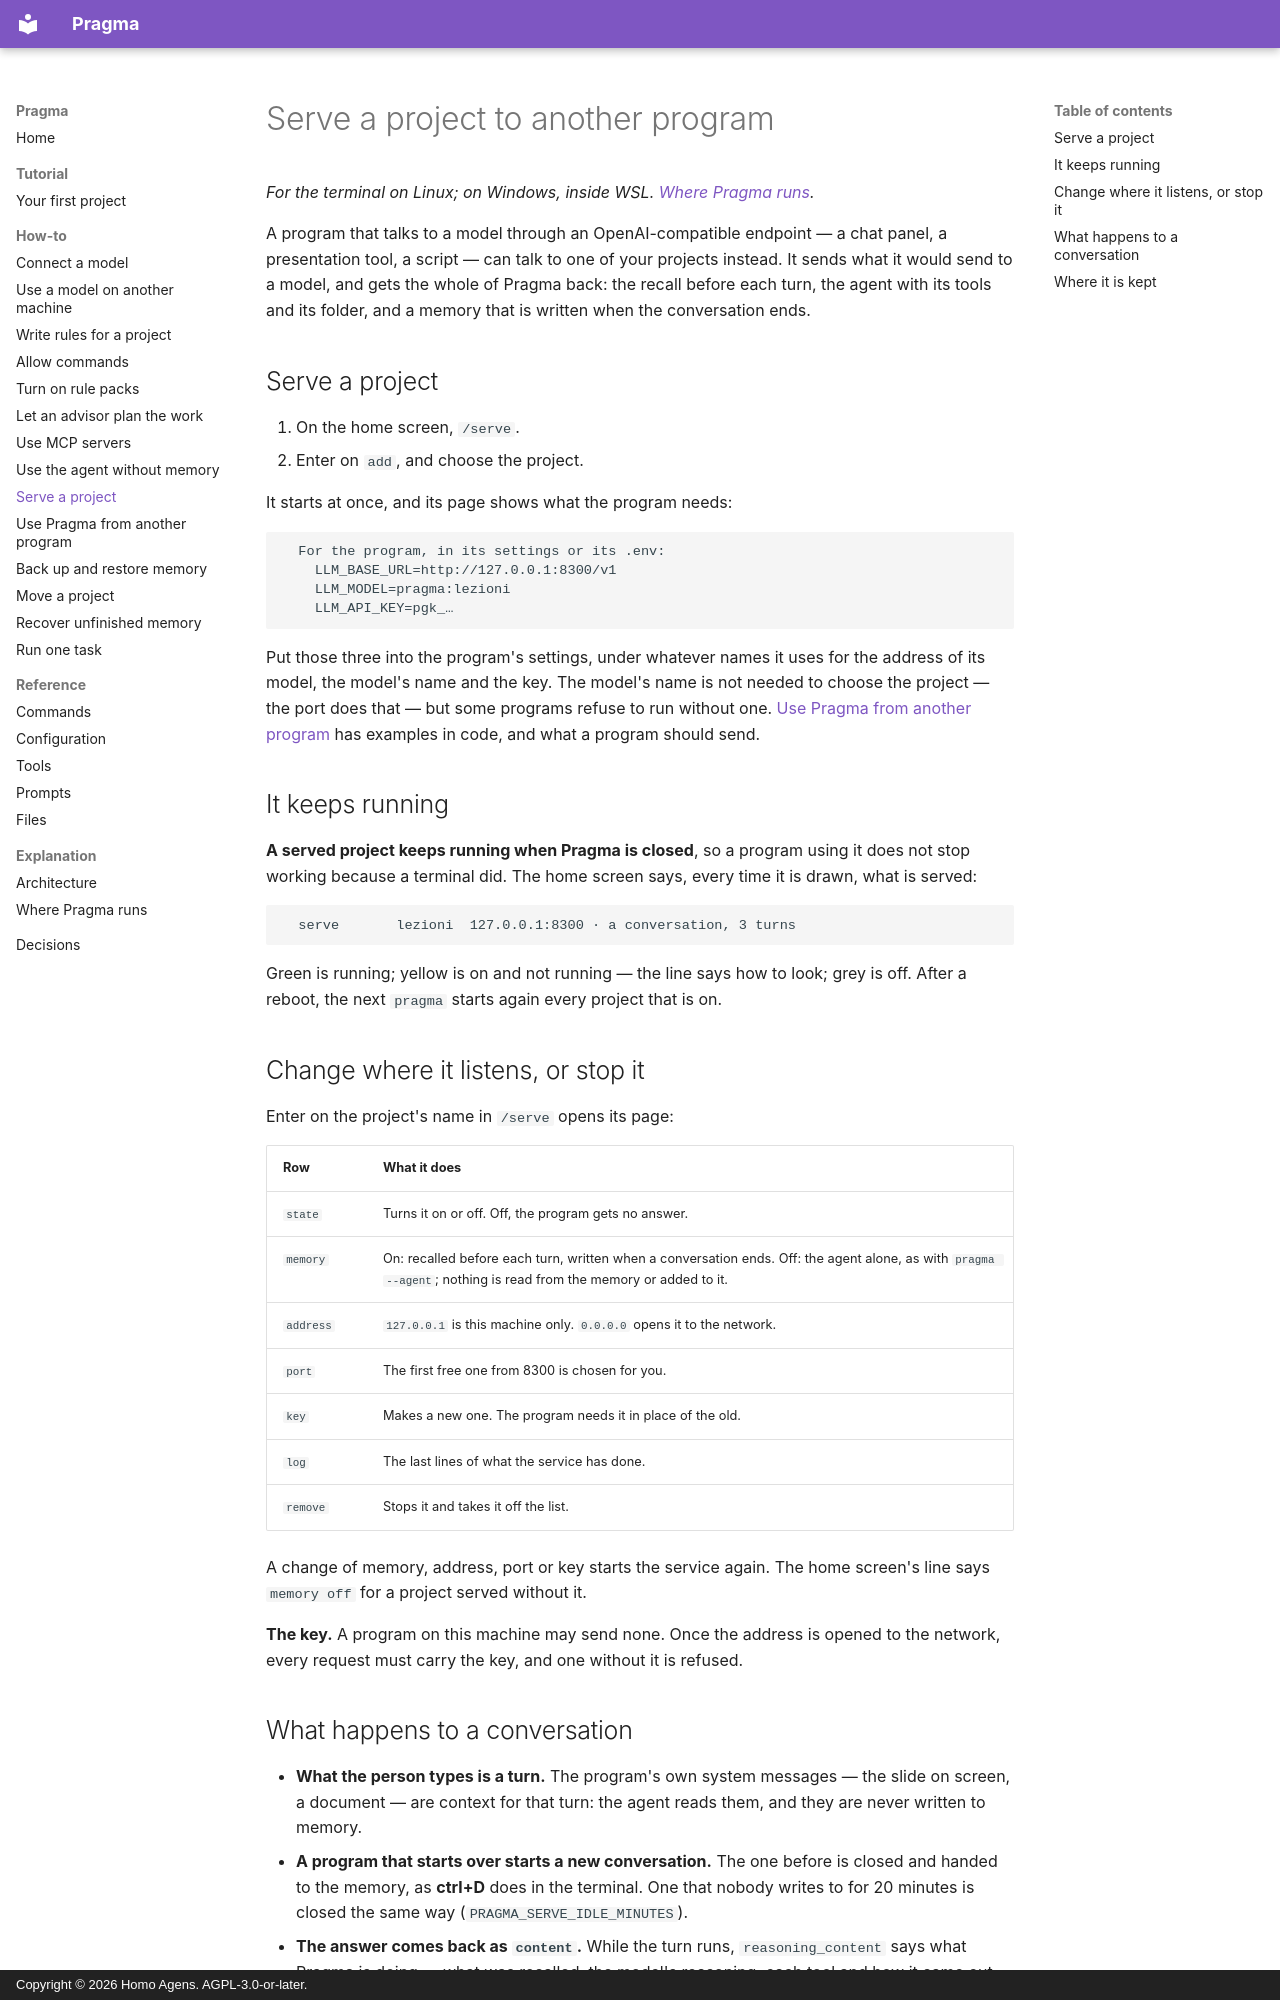

repository: homoagens/pragma · page: how-to/serve-a-project/index.html · generator: mkdocs · copyright: Copyright © 2026 Homo Agens. AGPL-3.0-or-later.

# Serve a project to another program

*For the terminal on Linux; on Windows, inside WSL. [Where Pragma runs](../explanation/interfaces.md).*

A program that talks to a model through an OpenAI-compatible endpoint — a
chat panel, a presentation tool, a script — can talk to one of your projects
instead. It sends what it would send to a model, and gets the whole of
Pragma back: the recall before each turn, the agent with its tools and its
folder, and a memory that is written when the conversation ends.

## Serve a project

1. On the home screen, `/serve`.
2. Enter on `add`, and choose the project.

It starts at once, and its page shows what the program needs:

```text
  For the program, in its settings or its .env:
    LLM_BASE_URL=http://127.0.0.1:8300/v1
    LLM_MODEL=pragma:lezioni
    LLM_API_KEY=pgk_…
```

Put those three into the program's settings, under whatever names it uses
for the address of its model, the model's name and the key. The model's name
is not needed to choose the project — the port does that — but some programs
refuse to run without one. [Use Pragma from another
program](use-pragma-from-a-program.md) has examples in code, and what a
program should send.

## It keeps running

**A served project keeps running when Pragma is closed**, so a program using
it does not stop working because a terminal did. The home screen says, every
time it is drawn, what is served:

```text
  serve       lezioni  127.0.0.1:8300 · a conversation, 3 turns
```

Green is running; yellow is on and not running — the line says how to look;
grey is off. After a reboot, the next `pragma` starts again every project
that is on.

## Change where it listens, or stop it

Enter on the project's name in `/serve` opens its page:

| Row | What it does |
|---|---|
| `state` | Turns it on or off. Off, the program gets no answer. |
| `memory` | On: recalled before each turn, written when a conversation ends. Off: the agent alone, as with `pragma --agent`; nothing is read from the memory or added to it. |
| `address` | `127.0.0.1` is this machine only. `0.0.0.0` opens it to the network. |
| `port` | The first free one from 8300 is chosen for you. |
| `key` | Makes a new one. The program needs it in place of the old. |
| `log` | The last lines of what the service has done. |
| `remove` | Stops it and takes it off the list. |

A change of memory, address, port or key starts the service again. The home
screen's line says `memory off` for a project served without it.

**The key.** A program on this machine may send none. Once the address is
opened to the network, every request must carry the key, and one without it
is refused.
